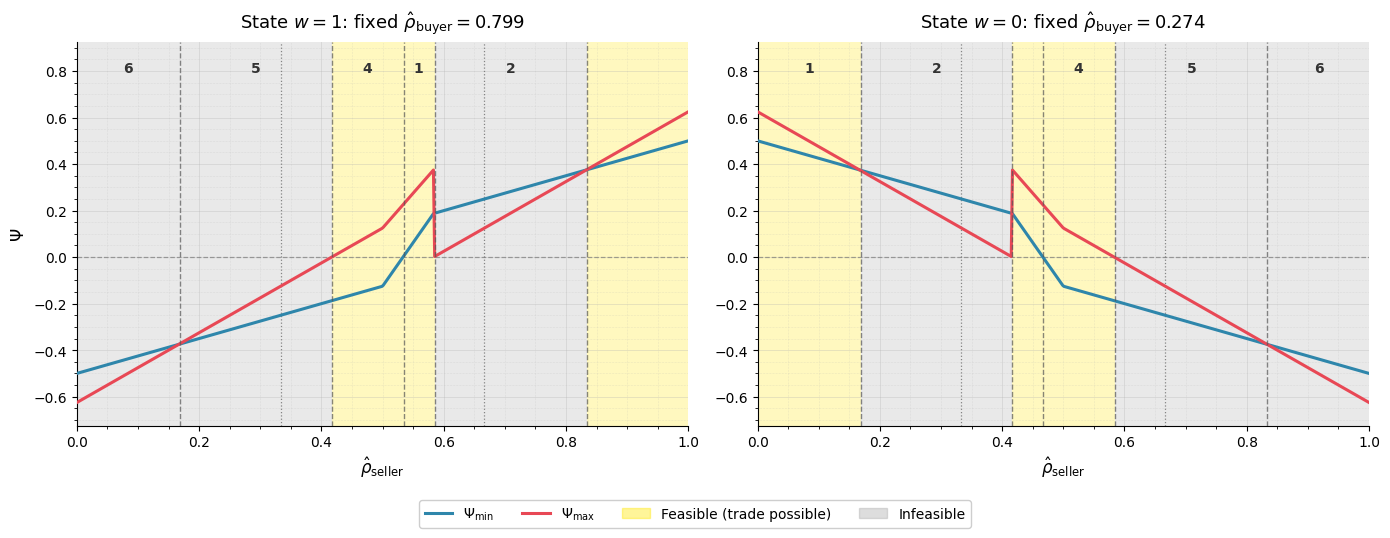

This figure's Python source:


import numpy as np
import matplotlib as mpl
import matplotlib.patches as mpatches
import matplotlib.pyplot as plt
import matplotlib.ticker as ticker
from itertools import groupby
from matplotlib.lines import Line2D
from scipy.optimize import brentq


#Regimes

REGIME_LABELS = {1: '1', 2: '2', 4: '4', 5: '5', 6: '6'}

REGIME_FULLNAMES = {
    1: '(1) Cooperative',
    2: '(2) Competitive',
    4: '(4) Symbiotic',
    5: '(5) Exploitative',
    6: '(6) No-deal',
}

FEASIBLE_REGIMES = {1, 4}


#Belief estimation

def compute_rho_hat(sequence, w_R):
    n_11 = n_10 = n_01 = n_00 = 0
    for prev, curr in zip(sequence[:-1], sequence[1:]):
        if   prev == 1 and curr == 1: n_11 += 1
        elif prev == 1 and curr == 0: n_10 += 1
        elif prev == 0 and curr == 1: n_01 += 1
        elif prev == 0 and curr == 0: n_00 += 1

    if w_R == 1:
        return (n_11 + 1) / (n_11 + n_10 + 2)
    elif w_R == 0:
        return (n_01 + 1) / (n_01 + n_00 + 2)
    else:
        raise ValueError("w_R must be 0 or 1")


#Equilibrium strategies 

def compute_p_eq(rho, N):
    """Compute the symmetric pre-transaction equilibrium mixing probability."""
    if rho <= 1.0 / N:
        return 0.0
    elif rho >= 1.0 - 1.0 / N:
        return 1.0
    else:
        def f(p):
            if p <= 0 or p >= 1:
                return float('inf')
            num   = p - p ** N
            denom = 1 - p ** N - (1 - p) ** N
            if abs(denom) < 1e-14:
                return float('inf')
            return num / denom - rho
        try:
            return brentq(f, 1e-10, 1 - 1e-10)
        except Exception:
            return 0.5


def compute_q1_pre(rho1, rho, N):
    """Compute the seller's pre-transaction best-response."""
    if rho1 < 1.0 / N - 1e-12:
        return 0.0
    elif rho1 > 1.0 - 1.0 / N + 1e-12:
        return 1.0
    else:
        if   rho1 > rho + 1e-12: return 1.0
        elif rho1 < rho - 1e-12: return 0.0
        else:                     return 1.0


# Payoff coefficients

def compute_A_N(rho, p, N):
    """Coefficient A_N(rho, p) in the quadratic payoff expansion."""
    if abs(p) < 1e-14:
        return -(N * (N - 3) / (2 * (N - 1))) * rho - 1.0 / (N - 1)
    elif abs(1 - p) < 1e-14:
        return ((N - 3) * N / (2 * (N - 1))) * rho - N / 2.0 + 1
    else:
        p_N   = p ** N
        omp_N = (1 - p) ** N
        numerator = (
            rho * (p_N * (N * (p - 1) - 2 * p + 1) + omp_N +
                   p * ((N - 2) * omp_N + 2) - 1) +
            p_N * (N * (-p) + N + 2 * p - 1) - p ** 2
        )
        denominator = (N - 1) * (p - 1) ** 2 * p ** 2
        return numerator / denominator


def compute_B_N(rho, p, N):
    """Coefficient B_N(rho, p) in the quadratic payoff expansion."""
    if abs(p) < 1e-14:
        return N * rho - 1
    elif abs(1 - p) < 1e-14:
        return (N * (N + 1) / (2 * (N - 1))) * rho - N / 2.0
    else:
        p_N   = p ** N
        omp_N = (1 - p) ** N
        term1 = (rho * (p * (p_N + omp_N - 1) - N * (omp_N + p - 1))
                 / ((N - 1) * (p - 1) ** 2 * p))
        term2 = (-p_N + N * (p - 1) + 1) / ((N - 1) * (p - 1) ** 2)
        return term1 + term2


def compute_C_N(rho, p, N):
    """Coefficient C_N(rho, p) in the quadratic payoff expansion."""
    if abs(p) < 1e-14 or abs(1 - p) < 1e-14:
        return 0.0
    p_N   = p ** N
    omp_N = (1 - p) ** N
    term1 = (rho * ((N * (-p) + N + p) * p_N + p * (-((N - 1) * omp_N) - 1))
             / ((N - 1) * (p - 1) ** 2 * p))
    term2 = ((N * (p - 1) - p) * p_N + p) / ((N - 1) * (p - 1) ** 2 * p)
    return term1 + term2


def compute_D_N(rho, p, N):
    """Coefficient D_N(rho, p) in the quadratic payoff expansion."""
    if abs(p) < 1e-14 or abs(1 - p) < 1e-14:
        return 0.0
    p_N   = p ** N
    omp_N = (1 - p) ** N
    term1 = (p_N - (N - 1) * p ** 2 + (N - 2) * p) / ((N - 1) * (p - 1) ** 2)
    term2 = (rho * (p_N - (N - 1) * omp_N - N * p + N - 1)
             / ((N - 1) * (p - 1) ** 2))
    return term1 - term2


#Post-transaction strategies and payoffs

def compute_q_eq(rho2, p_eq, N):
    """Compute the symmetric post-transaction equilibrium strategy."""
    A_N = compute_A_N(rho2, p_eq, N)
    B_N = compute_B_N(rho2, p_eq, N)
    if abs(A_N) < 1e-14:
        return 0.5
    return max(0.0, min(1.0, -B_N / A_N))


def compute_q1_post(rho1, rho2, p_eq, N):
    """Compute the seller's post-transaction best-response."""
    q_eq   = compute_q_eq(rho2, p_eq, N)
    A_N    = compute_A_N(rho1, p_eq, N)
    B_N    = compute_B_N(rho1, p_eq, N)
    alpha1 = A_N * q_eq + B_N
    return 1.0 if alpha1 > 1e-12 else 0.0


def compute_U1_post(q1, q2, p_eq, rho1, N):
    """Seller payoff after the transaction."""
    A_N = compute_A_N(rho1, p_eq, N)
    B_N = compute_B_N(rho1, p_eq, N)
    C_N = compute_C_N(rho1, p_eq, N)
    D_N = compute_D_N(rho1, p_eq, N)
    return q1 * (A_N * q2 + B_N) + C_N * q2 + D_N


def compute_U_i_general(q_i, q_j, p_eq, rho_i, N):
    """General payoff for player i given own and opponent's strategies."""
    A_N = compute_A_N(rho_i, p_eq, N)
    B_N = compute_B_N(rho_i, p_eq, N)
    C_N = compute_C_N(rho_i, p_eq, N)
    D_N = compute_D_N(rho_i, p_eq, N)
    return q_i * (A_N * q_j + B_N) + C_N * q_j + D_N


#Price-of-information bounds

def compute_slice(rho1_grid, rho2_fixed, rho_public, N):
    psi_min_vals, psi_max_vals = [], []
    p_eq = compute_p_eq(rho_public, N)

    for rho1 in rho1_grid:
        q1_pre  = compute_q1_pre(rho1, rho_public, N)
        q_eq    = compute_q_eq(rho2_fixed, p_eq, N)
        q1_post = compute_q1_post(rho1, rho2_fixed, p_eq, N)

        U1_pre  = compute_U_i_general(q1_pre, p_eq,    p_eq, rho1, N)
        U1_post = compute_U1_post(q1_post, q_eq, p_eq, rho1, N)

        U2_pre  = compute_U_i_general(p_eq,    q1_pre,  p_eq, rho1, N)
        U2_post = compute_U_i_general(q_eq,    q1_post, p_eq, rho1, N)

        psi_min_vals.append(U1_pre  - U1_post)
        psi_max_vals.append(U2_post - U2_pre)

    return np.array(psi_min_vals), np.array(psi_max_vals)


# Regime classification and plotting

def classify(psi_min, psi_max):
    """Classify a (Psi_min, Psi_max) pair into one of the six regimes."""
    if   psi_max > 0 and psi_min > 0 and psi_max > psi_min: return 1
    elif psi_max > 0 and psi_min > 0 and psi_min > psi_max: return 2
    elif psi_min < 0 < psi_max:                              return 4
    elif psi_max < 0 and psi_min < 0 and psi_max > psi_min: return 5
    elif psi_max < 0 and psi_min < 0 and psi_max < psi_min: return 6
    else:                                                    return 0


def plot_state_slice(ax, rho1_grid, psi_min_vals, psi_max_vals,
                     rho2_fixed, state_label, N):
    res     = len(rho1_grid)
    regions = np.array([classify(psi_min_vals[k], psi_max_vals[k])
                        for k in range(res)])

    prev_reg  = regions[0]
    seg_start = rho1_grid[0]
    for k in range(1, res):
        if regions[k] != prev_reg or k == res - 1:
            end  = rho1_grid[k] if k < res - 1 else rho1_grid[-1]
            feas = prev_reg in FEASIBLE_REGIMES
            ax.axvspan(seg_start, end,
                       color='#ffe600' if feas else '#aaaaaa',
                       alpha=0.25, linewidth=0)
            seg_start = rho1_grid[k]
            prev_reg  = regions[k]

    ax.plot(rho1_grid, psi_min_vals, color='#2E86AB', lw=2.2, zorder=3,
            label=r'$\Psi_{\min}$')
    ax.plot(rho1_grid, psi_max_vals, color='#E84855', lw=2.2, zorder=3,
            label=r'$\Psi_{\max}$')

    ax.axhline(0, color='#6B6B6B', lw=0.9, ls='--', alpha=0.6, zorder=2)

    y_lo = min(psi_min_vals.min(), psi_max_vals.min())
    y_hi = max(psi_min_vals.max(), psi_max_vals.max())
    pad  = (y_hi - y_lo) * 0.08
    ax.set_ylim(y_lo - pad, y_hi + pad * 3)
    y_lo_ax, y_hi_ax = ax.get_ylim()

    placed = set()
    for reg_id, grp in groupby(enumerate(regions), key=lambda x: x[1]):
        idxs = [i for i, _ in grp]
        if reg_id not in REGIME_LABELS:
            continue
        if idxs[0] > 0:
            ax.axvline(rho1_grid[idxs[0]], color='#555555', lw=1.0,
                       ls='--', alpha=0.7, zorder=4)
        if reg_id not in placed:
            mid_x = rho1_grid[idxs[len(idxs) // 2]]
            ax.text(mid_x, y_hi_ax - (y_hi_ax - y_lo_ax) * 0.05,
                    REGIME_LABELS[reg_id],
                    ha='center', va='top', fontsize=10, fontweight='bold',
                    color='#333333', zorder=5)
            placed.add(reg_id)

    for thr in [1.0 / N, 1.0 - 1.0 / N]:
        ax.axvline(thr, color='#6B6B6B', lw=0.9, ls=':', alpha=0.8, zorder=2)

    ax.set_xlim(0, 1)
    ax.set_xlabel(r'$\hat{\rho}_{\mathrm{seller}}$', fontsize=12)
    ax.set_title(
        rf'State $w = {state_label}$: fixed '
        rf'$\hat{{\rho}}_{{\mathrm{{buyer}}}} = {rho2_fixed:.3g}$',
        fontsize=13, pad=10,
    )

    ax.xaxis.set_minor_locator(ticker.AutoMinorLocator())
    ax.yaxis.set_minor_locator(ticker.AutoMinorLocator())
    ax.grid(True, which='major', linestyle='-',  linewidth=0.6, alpha=0.35)
    ax.grid(True, which='minor', linestyle=':', linewidth=0.4, alpha=0.45)
    ax.tick_params(axis='both', labelsize=10)

    return regions


#Markov sequence simulation and belief estimation ──────────────

def simulate_and_estimate(T=500, p11_true=0.75, p10_true=0.30, seed=42):
   
    np.random.seed(seed)
    seq2    = np.zeros(T, dtype=int)
    seq2[0] = np.random.randint(0, 2)
    for t in range(1, T):
        if seq2[t - 1] == 1:
            seq2[t] = int(np.random.rand() < p11_true)
        else:
            seq2[t] = int(np.random.rand() < p10_true)

    rho2_w1 = compute_rho_hat(seq2, w_R=1)
    rho2_w0 = compute_rho_hat(seq2, w_R=0)

    return rho2_w1, rho2_w0, seq2


# Main

def main():
    mpl.rcParams.update(mpl.rcParamsDefault)
    plt.rcParams.update({
        'axes.spines.top':   False,
        'axes.spines.right': False,
    })

    N          = 3
    rho_public = 0.5
    T          = 500
    seed       = 42
    n_grid     = 500

    #Simulate buyer's history and form posteriors
    rho2_w1, rho2_w0, _ = simulate_and_estimate(
        T=T, p11_true=0.75, p10_true=0.30, seed=seed
    )

    rho1_grid = np.linspace(0.0, 1.0, n_grid)

    #Compute bounds for each state
    psi_min_1, psi_max_1 = compute_slice(rho1_grid, rho2_w1, rho_public, N)
    psi_min_0, psi_max_0 = compute_slice(rho1_grid, rho2_w0, rho_public, N)

    #Plot 
    fig, (ax1, ax2) = plt.subplots(1, 2, figsize=(14, 5.2), sharey=False)

    regs1 = plot_state_slice(ax1, rho1_grid, psi_min_1, psi_max_1,
                             rho2_w1, state_label=1, N=N)
    regs2 = plot_state_slice(ax2, rho1_grid, psi_min_0, psi_max_0,
                             rho2_w0, state_label=0, N=N)

    ax1.set_ylabel(r'$\Psi$', fontsize=12)

    all_present = sorted((set(regs1) | set(regs2)) & set(REGIME_FULLNAMES))

    leg_handles = [
        Line2D([0], [0], color='#2E86AB', lw=2.2, label=r'$\Psi_{\min}$'),
        Line2D([0], [0], color='#E84855', lw=2.2, label=r'$\Psi_{\max}$'),
        mpatches.Patch(color='#ffe600', alpha=0.4,
                       label='Feasible (trade possible)'),
        mpatches.Patch(color='#aaaaaa', alpha=0.4, label='Infeasible'),
    ]
    for reg_id in all_present:
        leg_handles.append(
            mpatches.Patch(color='none', label=REGIME_FULLNAMES[reg_id],
                           linewidth=0)
        )

    fig.legend(handles=leg_handles[:4], loc='lower center', ncol=4,
               fontsize=10, frameon=True, framealpha=0.95,
               bbox_to_anchor=(0.5, -0.04))

    plt.tight_layout()
    plt.subplots_adjust(bottom=0.17)

    plt.savefig("markov_price_bounds.png", dpi=300, bbox_inches="tight")
    print("Figure saved to: markov_price_bounds.png")
    plt.show()
    plt.close(fig)


if __name__ == "__main__":
    main()
